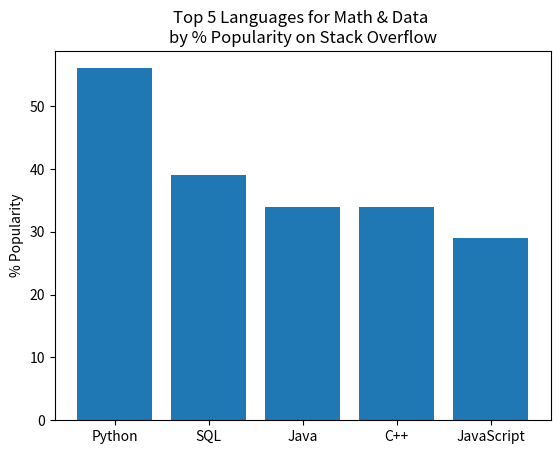
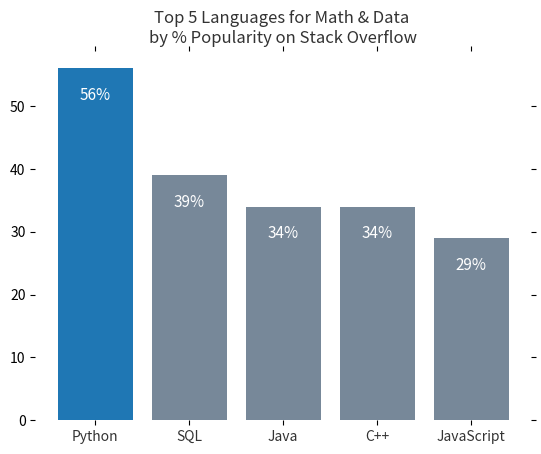

Python code for these plots, in order:
#########################
# Week 1: Lab, Plotting #
#########################

##########
# Plot 1 #
##########
import matplotlib.pyplot as plt
import numpy as np
plt.figure()

# creating lists of data
languages = ['Python', 'SQL', 'Java', 'C++', 'JavaScript']
# creating cuts spacing bars on axis
pos = np.arange(len(languages))

# height of bars data in a list
popularity = [56, 39, 34, 34, 29]

# plotting
plt.bar(pos, popularity, align='center')
# positioning
plt.xticks(pos, languages)

# labels
plt.ylabel('% Popularity')
plt.title('Top 5 Languages for Math & Data \nby % Popularity on Stack Overflow')
plt.show()

##########
# Plot 2 #
##########
# refining plot 1
import matplotlib.pyplot as plt
import numpy as np
plt.figure()

# creating lists of data
languages = ['Python', 'SQL', 'Java', 'C++', 'JavaScript']
# creating cuts spacing bars on axis
pos = np.arange(len(languages))

# height of bars data in a list
popularity = [56, 39, 34, 34, 29]

# plotting: altering bar color
bars = plt.bar(pos, popularity, align='center', linewidth=0, color='lightslategrey')
# setting one contrasting color
bars[0].set_color('#1F77B4')
# positioning, softening labels
plt.xticks(pos, languages, alpha=0.8)
# removing ylabels since bars are directly labeled
# plt.ylabel('% Popularity', alpha=0.8)
plt.title('Top 5 Languages for Math & Data \nby % Popularity on Stack Overflow', alpha=0.8)

# removing all ticks
plt.tick_params(top='off', bottom='off', left='off', right='off',
                labelleft='off', labelbottom='on')

# remove the frame of the chart
for spine in plt.gca().spines.values():
    spine.set_visible(False)

# direct label each bar with Y axis values
for bar in bars:
    height = bar.get_height()
    plt.gca().text(bar.get_x() + bar.get_width()/2, bar.get_height() - 5, str(int(height)) + '%',
    ha='center', color='w', fontsize=11)

plt.show()




















# plt.show() to display plots
